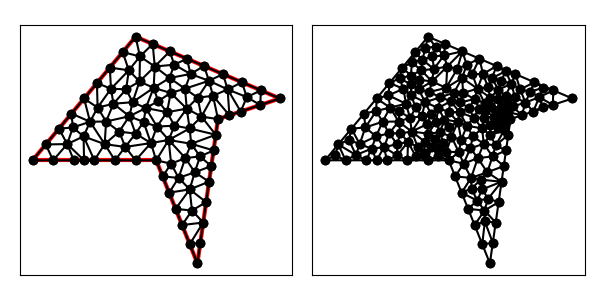

Values plotted in this chart, from the file beside it:
9.000000000000000000e+00, 3.000000000000000000e+00, 1.000000000000000000e+01, 1.000000000000000000e+01, 1.300000000000000000e+01, 1.100000000000000000e+01, 6.000000000000000000e+00, 1.400000000000000000e+01, 1.000000000000000000e+00, 8.000000000000000000e+00, 7.000000000000000000e+00, 8.000000000000000000e+00, 8.873049221725917590e+00, 7.417891008635600691e+00, 9.674264068711927678e+00, 7.719848480983499073e+00, 9.127865949374434962e+00, 8.185686225755606671e+00, 9.225059746604094002e+00, 7.774475238458236070e+00, 1.000000000000000000e+00, 2.941037896426822451e-01
9.000000000000000000e+00, 3.000000000000000000e+00, 1.000000000000000000e+01, 1.000000000000000000e+01, 1.300000000000000000e+01, 1.100000000000000000e+01, 6.000000000000000000e+00, 1.400000000000000000e+01, 1.000000000000000000e+00, 8.000000000000000000e+00, 7.000000000000000000e+00, 8.000000000000000000e+00, 7.607420980442641145e+00, 8.986605604976421802e+00, 7.000000000000000000e+00, 8.000000000000000000e+00, 7.724096217838059886e+00, 7.833896727491948653e+00, 7.443839066093566714e+00, 8.273500777489458002e+00, 0.000000000000000000e+00, 4.208619241127041777e-01
9.000000000000000000e+00, 3.000000000000000000e+00, 1.000000000000000000e+01, 1.000000000000000000e+01, 1.300000000000000000e+01, 1.100000000000000000e+01, 6.000000000000000000e+00, 1.400000000000000000e+01, 1.000000000000000000e+00, 8.000000000000000000e+00, 7.000000000000000000e+00, 8.000000000000000000e+00, 6.745184115579981210e+00, 8.837169324608591836e+00, 7.607420980442641145e+00, 8.986605604976421802e+00, 7.036522261224533281e+00, 9.637518679416455569e+00, 7.129709119082384916e+00, 9.153764536333822477e+00, 0.000000000000000000e+00, 2.101391167683367700e-01
9.000000000000000000e+00, 3.000000000000000000e+00, 1.000000000000000000e+01, 1.000000000000000000e+01, 1.300000000000000000e+01, 1.100000000000000000e+01, 6.000000000000000000e+00, 1.400000000000000000e+01, 1.000000000000000000e+00, 8.000000000000000000e+00, 7.000000000000000000e+00, 8.000000000000000000e+00, 8.628609323645896723e+00, 3.928476690885259526e+00, 9.000000000000000000e+00, 3.000000000000000000e+00, 9.141421356237309226e+00, 3.989949493661166358e+00, 8.923343559961068649e+00, 3.639475394848808776e+00, 1.000000000000000000e+00, 3.649301975886594662e-01
9.000000000000000000e+00, 3.000000000000000000e+00, 1.000000000000000000e+01, 1.000000000000000000e+01, 1.300000000000000000e+01, 1.100000000000000000e+01, 6.000000000000000000e+00, 1.400000000000000000e+01, 1.000000000000000000e+00, 8.000000000000000000e+00, 7.000000000000000000e+00, 8.000000000000000000e+00, 7.628609323645896723e+00, 6.428476690885259082e+00, 8.625995651927311769e+00, 6.588963098514550865e+00, 8.087668692959860905e+00, 7.148128960078387273e+00, 8.114091222844356466e+00, 6.721856249826065444e+00, 0.000000000000000000e+00, 2.753873535748467827e-01
9.000000000000000000e+00, 3.000000000000000000e+00, 1.000000000000000000e+01, 1.000000000000000000e+01, 1.300000000000000000e+01, 1.100000000000000000e+01, 6.000000000000000000e+00, 1.400000000000000000e+01, 1.000000000000000000e+00, 8.000000000000000000e+00, 7.000000000000000000e+00, 8.000000000000000000e+00, 9.282842712474618452e+00, 4.979898987322332715e+00, 8.628609323645896723e+00, 3.928476690885259526e+00, 9.141421356237309226e+00, 3.989949493661166358e+00, 9.017624464119274208e+00, 4.299441723956253014e+00, 1.000000000000000000e+00, 3.649301975886594662e-01
9.000000000000000000e+00, 3.000000000000000000e+00, 1.000000000000000000e+01, 1.000000000000000000e+01, 1.300000000000000000e+01, 1.100000000000000000e+01, 6.000000000000000000e+00, 1.400000000000000000e+01, 1.000000000000000000e+00, 8.000000000000000000e+00, 7.000000000000000000e+00, 8.000000000000000000e+00, 9.282842712474618452e+00, 4.979898987322332715e+00, 9.424264068711927678e+00, 5.969848480983499073e+00, 8.737335068272527039e+00, 5.562904923055879358e+00, 9.148147283153024389e+00, 5.504217463787237641e+00, 1.000000000000000000e+00, 3.180515650933161131e-01
9.000000000000000000e+00, 3.000000000000000000e+00, 1.000000000000000000e+01, 1.000000000000000000e+01, 1.300000000000000000e+01, 1.100000000000000000e+01, 6.000000000000000000e+00, 1.400000000000000000e+01, 1.000000000000000000e+00, 8.000000000000000000e+00, 7.000000000000000000e+00, 8.000000000000000000e+00, 8.628609323645896723e+00, 3.928476690885259526e+00, 9.282842712474618452e+00, 4.979898987322332715e+00, 8.257218647291793445e+00, 4.856953381770518163e+00, 8.722890227804102281e+00, 4.588443019992703320e+00, 1.000000000000000000e+00, 3.649301975886594662e-01
9.000000000000000000e+00, 3.000000000000000000e+00, 1.000000000000000000e+01, 1.000000000000000000e+01, 1.300000000000000000e+01, 1.100000000000000000e+01, 6.000000000000000000e+00, 1.400000000000000000e+01, 1.000000000000000000e+00, 8.000000000000000000e+00, 7.000000000000000000e+00, 8.000000000000000000e+00, 9.560432387545729327e+00, 1.185941086111459164e+01, 8.400149229288439656e+00, 1.147483533133659073e+01, 9.012398544985281035e+00, 1.103958095832675035e+01, 8.990993387273150006e+00, 1.145794238359264483e+01, 0.000000000000000000e+00, 2.776058235951781583e-01
9.000000000000000000e+00, 3.000000000000000000e+00, 1.000000000000000000e+01, 1.000000000000000000e+01, 1.300000000000000000e+01, 1.100000000000000000e+01, 6.000000000000000000e+00, 1.400000000000000000e+01, 1.000000000000000000e+00, 8.000000000000000000e+00, 7.000000000000000000e+00, 8.000000000000000000e+00, 9.565685424949238680e+00, 6.959797974644666319e+00, 8.625995651927311769e+00, 6.588963098514550865e+00, 9.424264068711927678e+00, 5.969848480983499073e+00, 9.205315048529492117e+00, 6.506203184714237864e+00, 1.000000000000000000e+00, 2.753873535748467827e-01
9.000000000000000000e+00, 3.000000000000000000e+00, 1.000000000000000000e+01, 1.000000000000000000e+01, 1.300000000000000000e+01, 1.100000000000000000e+01, 6.000000000000000000e+00, 1.400000000000000000e+01, 1.000000000000000000e+00, 8.000000000000000000e+00, 7.000000000000000000e+00, 8.000000000000000000e+00, 8.625995651927311769e+00, 6.588963098514550865e+00, 7.942913985468845084e+00, 5.642715036327889067e+00, 8.737335068272527039e+00, 5.562904923055879358e+00, 8.435414901889560113e+00, 5.931527685966106134e+00, 0.000000000000000000e+00, 2.753873535748467827e-01
9.000000000000000000e+00, 3.000000000000000000e+00, 1.000000000000000000e+01, 1.000000000000000000e+01, 1.300000000000000000e+01, 1.100000000000000000e+01, 6.000000000000000000e+00, 1.400000000000000000e+01, 1.000000000000000000e+00, 8.000000000000000000e+00, 7.000000000000000000e+00, 8.000000000000000000e+00, 8.413864813358767236e+00, 8.109804165700232659e+00, 9.127865949374434962e+00, 8.185686225755606671e+00, 8.701437378393926281e+00, 8.801017826407875333e+00, 8.747722713709043418e+00, 8.365502739287904888e+00, 0.000000000000000000e+00, 2.941037896426822451e-01
9.000000000000000000e+00, 3.000000000000000000e+00, 1.000000000000000000e+01, 1.000000000000000000e+01, 1.300000000000000000e+01, 1.100000000000000000e+01, 6.000000000000000000e+00, 1.400000000000000000e+01, 1.000000000000000000e+00, 8.000000000000000000e+00, 7.000000000000000000e+00, 8.000000000000000000e+00, 7.724096217838059886e+00, 7.833896727491948653e+00, 8.413864813358767236e+00, 8.109804165700232659e+00, 7.607420980442641145e+00, 8.986605604976421802e+00, 7.915127337213156089e+00, 8.310102166056202222e+00, 0.000000000000000000e+00, 4.208619241127041777e-01
9.000000000000000000e+00, 3.000000000000000000e+00, 1.000000000000000000e+01, 1.000000000000000000e+01, 1.300000000000000000e+01, 1.100000000000000000e+01, 6.000000000000000000e+00, 1.400000000000000000e+01, 1.000000000000000000e+00, 8.000000000000000000e+00, 7.000000000000000000e+00, 8.000000000000000000e+00, 8.257218647291793445e+00, 4.856953381770518163e+00, 9.282842712474618452e+00, 4.979898987322332715e+00, 8.737335068272527039e+00, 5.562904923055879358e+00, 8.759132142679646904e+00, 5.133252430716243708e+00, 1.000000000000000000e+00, 3.180515650933161131e-01
9.000000000000000000e+00, 3.000000000000000000e+00, 1.000000000000000000e+01, 1.000000000000000000e+01, 1.300000000000000000e+01, 1.100000000000000000e+01, 6.000000000000000000e+00, 1.400000000000000000e+01, 1.000000000000000000e+00, 8.000000000000000000e+00, 7.000000000000000000e+00, 8.000000000000000000e+00, 8.701437378393926281e+00, 8.801017826407875333e+00, 9.782842712474618452e+00, 8.479898987322332715e+00, 9.891421356237309226e+00, 9.239949493661166358e+00, 9.458567149035284061e+00, 8.840288769130458135e+00, 1.000000000000000000e+00, 4.529517444150213401e-01
9.000000000000000000e+00, 3.000000000000000000e+00, 1.000000000000000000e+01, 1.000000000000000000e+01, 1.300000000000000000e+01, 1.100000000000000000e+01, 6.000000000000000000e+00, 1.400000000000000000e+01, 1.000000000000000000e+00, 8.000000000000000000e+00, 7.000000000000000000e+00, 8.000000000000000000e+00, 8.087668692959860905e+00, 7.148128960078387273e+00, 8.413864813358767236e+00, 8.109804165700232659e+00, 7.724096217838059886e+00, 7.833896727491948653e+00, 8.075209908052229935e+00, 7.697276617756855899e+00, 0.000000000000000000e+00, 4.208619241127041777e-01
9.000000000000000000e+00, 3.000000000000000000e+00, 1.000000000000000000e+01, 1.000000000000000000e+01, 1.300000000000000000e+01, 1.100000000000000000e+01, 6.000000000000000000e+00, 1.400000000000000000e+01, 1.000000000000000000e+00, 8.000000000000000000e+00, 7.000000000000000000e+00, 8.000000000000000000e+00, 8.873049221725917590e+00, 7.417891008635600691e+00, 8.087668692959860905e+00, 7.148128960078387273e+00, 8.625995651927311769e+00, 6.588963098514550865e+00, 8.528904522204364014e+00, 7.051661022409512647e+00, 0.000000000000000000e+00, 2.753873535748467827e-01
9.000000000000000000e+00, 3.000000000000000000e+00, 1.000000000000000000e+01, 1.000000000000000000e+01, 1.300000000000000000e+01, 1.100000000000000000e+01, 6.000000000000000000e+00, 1.400000000000000000e+01, 1.000000000000000000e+00, 8.000000000000000000e+00, 7.000000000000000000e+00, 8.000000000000000000e+00, 7.000000000000000000e+00, 8.000000000000000000e+00, 7.314304661822948361e+00, 7.214238345442629097e+00, 7.724096217838059886e+00, 7.833896727491948653e+00, 7.346133626553669416e+00, 7.682711690978192287e+00, 0.000000000000000000e+00, 4.208619241127041777e-01
9.000000000000000000e+00, 3.000000000000000000e+00, 1.000000000000000000e+01, 1.000000000000000000e+01, 1.300000000000000000e+01, 1.100000000000000000e+01, 6.000000000000000000e+00, 1.400000000000000000e+01, 1.000000000000000000e+00, 8.000000000000000000e+00, 7.000000000000000000e+00, 8.000000000000000000e+00, 8.087668692959860905e+00, 7.148128960078387273e+00, 7.724096217838059886e+00, 7.833896727491948653e+00, 7.314304661822948361e+00, 7.214238345442629097e+00, 7.708689857540290014e+00, 7.398754677670988933e+00, 0.000000000000000000e+00, 4.208619241127041777e-01
9.000000000000000000e+00, 3.000000000000000000e+00, 1.000000000000000000e+01, 1.000000000000000000e+01, 1.300000000000000000e+01, 1.100000000000000000e+01, 6.000000000000000000e+00, 1.400000000000000000e+01, 1.000000000000000000e+00, 8.000000000000000000e+00, 7.000000000000000000e+00, 8.000000000000000000e+00, 8.413864813358767236e+00, 8.109804165700232659e+00, 8.701437378393926281e+00, 8.801017826407875333e+00, 7.607420980442641145e+00, 8.986605604976421802e+00, 8.240907724065111850e+00, 8.632475865694843264e+00, 0.000000000000000000e+00, 4.529517444150213401e-01
9.000000000000000000e+00, 3.000000000000000000e+00, 1.000000000000000000e+01, 1.000000000000000000e+01, 1.300000000000000000e+01, 1.100000000000000000e+01, 6.000000000000000000e+00, 1.400000000000000000e+01, 1.000000000000000000e+00, 8.000000000000000000e+00, 7.000000000000000000e+00, 8.000000000000000000e+00, 7.628609323645896723e+00, 6.428476690885259082e+00, 8.087668692959860905e+00, 7.148128960078387273e+00, 7.314304661822948361e+00, 7.214238345442629097e+00, 7.676860892809568959e+00, 6.930281332135424854e+00, 0.000000000000000000e+00, 5.000000000000000000e-01
9.000000000000000000e+00, 3.000000000000000000e+00, 1.000000000000000000e+01, 1.000000000000000000e+01, 1.300000000000000000e+01, 1.100000000000000000e+01, 6.000000000000000000e+00, 1.400000000000000000e+01, 1.000000000000000000e+00, 8.000000000000000000e+00, 7.000000000000000000e+00, 8.000000000000000000e+00, 8.625995651927311769e+00, 6.588963098514550865e+00, 9.565685424949238680e+00, 6.959797974644666319e+00, 8.873049221725917590e+00, 7.417891008635600691e+00, 9.021576766200821496e+00, 6.988884027264938403e+00, 1.000000000000000000e+00, 2.753873535748467827e-01
9.000000000000000000e+00, 3.000000000000000000e+00, 1.000000000000000000e+01, 1.000000000000000000e+01, 1.300000000000000000e+01, 1.100000000000000000e+01, 6.000000000000000000e+00, 1.400000000000000000e+01, 1.000000000000000000e+00, 8.000000000000000000e+00, 7.000000000000000000e+00, 8.000000000000000000e+00, 8.625995651927311769e+00, 6.588963098514550865e+00, 8.737335068272527039e+00, 5.562904923055879358e+00, 9.424264068711927678e+00, 5.969848480983499073e+00, 8.929198262970588829e+00, 6.040572167517976432e+00, 1.000000000000000000e+00, 2.753873535748467827e-01
9.000000000000000000e+00, 3.000000000000000000e+00, 1.000000000000000000e+01, 1.000000000000000000e+01, 1.300000000000000000e+01, 1.100000000000000000e+01, 6.000000000000000000e+00, 1.400000000000000000e+01, 1.000000000000000000e+00, 8.000000000000000000e+00, 7.000000000000000000e+00, 8.000000000000000000e+00, 8.625995651927311769e+00, 6.588963098514550865e+00, 7.628609323645896723e+00, 6.428476690885259082e+00, 7.942913985468845084e+00, 5.642715036327889067e+00, 8.065839653680685117e+00, 6.220051608575899671e+00, 0.000000000000000000e+00, 2.753873535748467827e-01
9.000000000000000000e+00, 3.000000000000000000e+00, 1.000000000000000000e+01, 1.000000000000000000e+01, 1.300000000000000000e+01, 1.100000000000000000e+01, 6.000000000000000000e+00, 1.400000000000000000e+01, 1.000000000000000000e+00, 8.000000000000000000e+00, 7.000000000000000000e+00, 8.000000000000000000e+00, 8.257218647291793445e+00, 4.856953381770518163e+00, 8.737335068272527039e+00, 5.562904923055879358e+00, 7.942913985468845084e+00, 5.642715036327889067e+00, 8.312489233677721856e+00, 5.354191113718095529e+00, 0.000000000000000000e+00, 3.180515650933161131e-01
9.000000000000000000e+00, 3.000000000000000000e+00, 1.000000000000000000e+01, 1.000000000000000000e+01, 1.300000000000000000e+01, 1.100000000000000000e+01, 6.000000000000000000e+00, 1.400000000000000000e+01, 1.000000000000000000e+00, 8.000000000000000000e+00, 7.000000000000000000e+00, 8.000000000000000000e+00, 9.127865949374434962e+00, 8.185686225755606671e+00, 9.674264068711927678e+00, 7.719848480983499073e+00, 9.782842712474618452e+00, 8.479898987322332715e+00, 9.528324243520327030e+00, 8.128477898020479486e+00, 1.000000000000000000e+00, 2.941037896426822451e-01
9.000000000000000000e+00, 3.000000000000000000e+00, 1.000000000000000000e+01, 1.000000000000000000e+01, 1.300000000000000000e+01, 1.100000000000000000e+01, 6.000000000000000000e+00, 1.400000000000000000e+01, 1.000000000000000000e+00, 8.000000000000000000e+00, 7.000000000000000000e+00, 8.000000000000000000e+00, 8.413864813358767236e+00, 8.109804165700232659e+00, 8.087668692959860905e+00, 7.148128960078387273e+00, 8.873049221725917590e+00, 7.417891008635600691e+00, 8.458194242681516428e+00, 7.558608044804739912e+00, 0.000000000000000000e+00, 5.000000000000000000e-01
9.000000000000000000e+00, 3.000000000000000000e+00, 1.000000000000000000e+01, 1.000000000000000000e+01, 1.300000000000000000e+01, 1.100000000000000000e+01, 6.000000000000000000e+00, 1.400000000000000000e+01, 1.000000000000000000e+00, 8.000000000000000000e+00, 7.000000000000000000e+00, 8.000000000000000000e+00, 9.891421356237309226e+00, 9.239949493661166358e+00, 1.000000000000000000e+01, 1.000000000000000000e+01, 9.196694290680259343e+00, 1.011968344517834950e+01, 9.696038548972522264e+00, 9.786544312946505286e+00, 1.000000000000000000e+00, 8.518487753534391416e-02
9.000000000000000000e+00, 3.000000000000000000e+00, 1.000000000000000000e+01, 1.000000000000000000e+01, 1.300000000000000000e+01, 1.100000000000000000e+01, 6.000000000000000000e+00, 1.400000000000000000e+01, 1.000000000000000000e+00, 8.000000000000000000e+00, 7.000000000000000000e+00, 8.000000000000000000e+00, 8.873049221725917590e+00, 7.417891008635600691e+00, 9.565685424949238680e+00, 6.959797974644666319e+00, 9.674264068711927678e+00, 7.719848480983499073e+00, 9.370999571795694649e+00, 7.365845821421255657e+00, 1.000000000000000000e+00, 5.000000000000000000e-01
9.000000000000000000e+00, 3.000000000000000000e+00, 1.000000000000000000e+01, 1.000000000000000000e+01, 1.300000000000000000e+01, 1.100000000000000000e+01, 6.000000000000000000e+00, 1.400000000000000000e+01, 1.000000000000000000e+00, 8.000000000000000000e+00, 7.000000000000000000e+00, 8.000000000000000000e+00, 8.873049221725917590e+00, 7.417891008635600691e+00, 9.127865949374434962e+00, 8.185686225755606671e+00, 8.413864813358767236e+00, 8.109804165700232659e+00, 8.804926661486373263e+00, 7.904460466697146082e+00, 0.000000000000000000e+00, 2.941037896426822451e-01
9.000000000000000000e+00, 3.000000000000000000e+00, 1.000000000000000000e+01, 1.000000000000000000e+01, 1.300000000000000000e+01, 1.100000000000000000e+01, 6.000000000000000000e+00, 1.400000000000000000e+01, 1.000000000000000000e+00, 8.000000000000000000e+00, 7.000000000000000000e+00, 8.000000000000000000e+00, 8.482756871877628058e+00, 1.050687532488256970e+01, 9.012398544985281035e+00, 1.103958095832675035e+01, 8.400149229288439656e+00, 1.147483533133659073e+01, 8.631768215383781140e+00, 1.100709720484863574e+01, 0.000000000000000000e+00, 2.229849998030989655e-01
9.000000000000000000e+00, 3.000000000000000000e+00, 1.000000000000000000e+01, 1.000000000000000000e+01, 1.300000000000000000e+01, 1.100000000000000000e+01, 6.000000000000000000e+00, 1.400000000000000000e+01, 1.000000000000000000e+00, 8.000000000000000000e+00, 7.000000000000000000e+00, 8.000000000000000000e+00, 6.930697622113724421e+00, 1.255208559190148065e+01, 6.830854969981942304e+00, 1.364391929857916708e+01, 6.212914050889418505e+00, 1.304046905801351208e+01, 6.658155547661695373e+00, 1.307882464949805268e+01, 1.000000000000000000e+00, 2.489924693082094520e-01
9.000000000000000000e+00, 3.000000000000000000e+00, 1.000000000000000000e+01, 1.000000000000000000e+01, 1.300000000000000000e+01, 1.100000000000000000e+01, 6.000000000000000000e+00, 1.400000000000000000e+01, 1.000000000000000000e+00, 8.000000000000000000e+00, 7.000000000000000000e+00, 8.000000000000000000e+00, 8.622318674180981191e+00, 9.545473691824641449e+00, 7.887214972262199808e+00, 9.679458114753103359e+00, 7.607420980442641145e+00, 8.986605604976421802e+00, 8.038984875628607085e+00, 9.403845803851387686e+00, 0.000000000000000000e+00, 2.338702852184188774e-01
9.000000000000000000e+00, 3.000000000000000000e+00, 1.000000000000000000e+01, 1.000000000000000000e+01, 1.300000000000000000e+01, 1.100000000000000000e+01, 6.000000000000000000e+00, 1.400000000000000000e+01, 1.000000000000000000e+00, 8.000000000000000000e+00, 7.000000000000000000e+00, 8.000000000000000000e+00, 6.745184115579981210e+00, 8.837169324608591836e+00, 7.000000000000000000e+00, 8.000000000000000000e+00, 7.607420980442641145e+00, 8.986605604976421802e+00, 7.117535032007540785e+00, 8.607924976528337879e+00, 0.000000000000000000e+00, 2.101391167683367700e-01
9.000000000000000000e+00, 3.000000000000000000e+00, 1.000000000000000000e+01, 1.000000000000000000e+01, 1.300000000000000000e+01, 1.100000000000000000e+01, 6.000000000000000000e+00, 1.400000000000000000e+01, 1.000000000000000000e+00, 8.000000000000000000e+00, 7.000000000000000000e+00, 8.000000000000000000e+00, 9.782842712474618452e+00, 8.479898987322332715e+00, 8.701437378393926281e+00, 8.801017826407875333e+00, 9.127865949374434962e+00, 8.185686225755606671e+00, 9.204048680080992639e+00, 8.488867679828604906e+00, 1.000000000000000000e+00, 2.941037896426822451e-01
9.000000000000000000e+00, 3.000000000000000000e+00, 1.000000000000000000e+01, 1.000000000000000000e+01, 1.300000000000000000e+01, 1.100000000000000000e+01, 6.000000000000000000e+00, 1.400000000000000000e+01, 1.000000000000000000e+00, 8.000000000000000000e+00, 7.000000000000000000e+00, 8.000000000000000000e+00, 7.607420980442641145e+00, 8.986605604976421802e+00, 8.701437378393926281e+00, 8.801017826407875333e+00, 8.622318674180981191e+00, 9.545473691824641449e+00, 8.310392344339183168e+00, 9.111032374402979528e+00, 0.000000000000000000e+00, 2.885163193435331119e-01
9.000000000000000000e+00, 3.000000000000000000e+00, 1.000000000000000000e+01, 1.000000000000000000e+01, 1.300000000000000000e+01, 1.100000000000000000e+01, 6.000000000000000000e+00, 1.400000000000000000e+01, 1.000000000000000000e+00, 8.000000000000000000e+00, 7.000000000000000000e+00, 8.000000000000000000e+00, 2.280368799328959639e+00, 9.536442559194751922e+00, 2.955653017147349626e+00, 9.593684904687206583e+00, 2.890184399664480264e+00, 1.026822127959737685e+01, 2.708735405380263472e+00, 9.799449581159779044e+00, 0.000000000000000000e+00, 3.066717086069014053e-01
9.000000000000000000e+00, 3.000000000000000000e+00, 1.000000000000000000e+01, 1.000000000000000000e+01, 1.300000000000000000e+01, 1.100000000000000000e+01, 6.000000000000000000e+00, 1.400000000000000000e+01, 1.000000000000000000e+00, 8.000000000000000000e+00, 7.000000000000000000e+00, 8.000000000000000000e+00, 5.000000000000000000e+00, 8.000000000000000000e+00, 4.500000000000000000e+00, 8.784805423235001243e+00, 4.000000000000000000e+00, 8.000000000000000000e+00, 4.500000000000000000e+00, 8.261601807745000414e+00, 0.000000000000000000e+00, 3.063696708319303963e-01
9.000000000000000000e+00, 3.000000000000000000e+00, 1.000000000000000000e+01, 1.000000000000000000e+01, 1.300000000000000000e+01, 1.100000000000000000e+01, 6.000000000000000000e+00, 1.400000000000000000e+01, 1.000000000000000000e+00, 8.000000000000000000e+00, 7.000000000000000000e+00, 8.000000000000000000e+00, 2.000000000000000000e+00, 8.000000000000000000e+00, 3.000000000000000000e+00, 8.000000000000000000e+00, 2.683824815642774642e+00, 8.788661357073948466e+00, 2.561274938547591251e+00, 8.262887119024648896e+00, 0.000000000000000000e+00, 2.545477103256472695e-01
9.000000000000000000e+00, 3.000000000000000000e+00, 1.000000000000000000e+01, 1.000000000000000000e+01, 1.300000000000000000e+01, 1.100000000000000000e+01, 6.000000000000000000e+00, 1.400000000000000000e+01, 1.000000000000000000e+00, 8.000000000000000000e+00, 7.000000000000000000e+00, 8.000000000000000000e+00, 6.875687187450909121e+00, 1.151638035117351855e+01, 7.703162030636343971e+00, 1.126980733747274854e+01, 7.651513777833672592e+00, 1.199448663987841179e+01, 7.410120998640309153e+00, 1.159355810950822452e+01, 0.000000000000000000e+00, 2.935396523110061495e-01
9.000000000000000000e+00, 3.000000000000000000e+00, 1.000000000000000000e+01, 1.000000000000000000e+01, 1.300000000000000000e+01, 1.100000000000000000e+01, 6.000000000000000000e+00, 1.400000000000000000e+01, 1.000000000000000000e+00, 8.000000000000000000e+00, 7.000000000000000000e+00, 8.000000000000000000e+00, 5.698886129612743545e+00, 1.013716338605795286e+01, 4.926068316436901462e+00, 1.074529924994099339e+01, 4.569370956366105574e+00, 9.882977080141625237e+00, 5.064775134138583823e+00, 1.025514657204685776e+01, 0.000000000000000000e+00, 2.759268531316667605e-01
9.000000000000000000e+00, 3.000000000000000000e+00, 1.000000000000000000e+01, 1.000000000000000000e+01, 1.300000000000000000e+01, 1.100000000000000000e+01, 6.000000000000000000e+00, 1.400000000000000000e+01, 1.000000000000000000e+00, 8.000000000000000000e+00, 7.000000000000000000e+00, 8.000000000000000000e+00, 9.196694290680259343e+00, 1.011968344517834950e+01, 9.757977912099478957e+00, 1.113127065856092912e+01, 9.012398544985281035e+00, 1.103958095832675035e+01, 9.322356915921673703e+00, 1.076351168735534181e+01, 0.000000000000000000e+00, 8.518487753534391416e-02
9.000000000000000000e+00, 3.000000000000000000e+00, 1.000000000000000000e+01, 1.000000000000000000e+01, 1.300000000000000000e+01, 1.100000000000000000e+01, 6.000000000000000000e+00, 1.400000000000000000e+01, 1.000000000000000000e+00, 8.000000000000000000e+00, 7.000000000000000000e+00, 8.000000000000000000e+00, 5.204140043329885223e+00, 9.393169090557810463e+00, 4.500000000000000000e+00, 8.784805423235001243e+00, 5.500000000000000000e+00, 8.647977473277983052e+00, 5.068046681109962037e+00, 8.941983995690264919e+00, 0.000000000000000000e+00, 2.318268703343087656e-01
9.000000000000000000e+00, 3.000000000000000000e+00, 1.000000000000000000e+01, 1.000000000000000000e+01, 1.300000000000000000e+01, 1.100000000000000000e+01, 6.000000000000000000e+00, 1.400000000000000000e+01, 1.000000000000000000e+00, 8.000000000000000000e+00, 7.000000000000000000e+00, 8.000000000000000000e+00, 6.000000000000000000e+00, 8.000000000000000000e+00, 7.000000000000000000e+00, 8.000000000000000000e+00, 6.745184115579981210e+00, 8.837169324608591836e+00, 6.581728038526660107e+00, 8.279056441536196687e+00, 0.000000000000000000e+00, 1.582438670685976656e-01
9.000000000000000000e+00, 3.000000000000000000e+00, 1.000000000000000000e+01, 1.000000000000000000e+01, 1.300000000000000000e+01, 1.100000000000000000e+01, 6.000000000000000000e+00, 1.400000000000000000e+01, 1.000000000000000000e+00, 8.000000000000000000e+00, 7.000000000000000000e+00, 8.000000000000000000e+00, 6.497556450277594209e+00, 1.053769668120089520e+01, 7.036522261224533281e+00, 9.637518679416455569e+00, 7.526784510658290905e+00, 1.033399547847664302e+01, 7.020287740720139169e+00, 1.016973694636466519e+01, 0.000000000000000000e+00, 1.932983589305566352e-01
9.000000000000000000e+00, 3.000000000000000000e+00, 1.000000000000000000e+01, 1.000000000000000000e+01, 1.300000000000000000e+01, 1.100000000000000000e+01, 6.000000000000000000e+00, 1.400000000000000000e+01, 1.000000000000000000e+00, 8.000000000000000000e+00, 7.000000000000000000e+00, 8.000000000000000000e+00, 4.926068316436901462e+00, 1.074529924994099339e+01, 5.698886129612743545e+00, 1.013716338605795286e+01, 5.856266360215257372e+00, 1.081989234988921389e+01, 5.493740268754968348e+00, 1.056745166196272123e+01, 0.000000000000000000e+00, 2.759268531316667605e-01
9.000000000000000000e+00, 3.000000000000000000e+00, 1.000000000000000000e+01, 1.000000000000000000e+01, 1.300000000000000000e+01, 1.100000000000000000e+01, 6.000000000000000000e+00, 1.400000000000000000e+01, 1.000000000000000000e+00, 8.000000000000000000e+00, 7.000000000000000000e+00, 8.000000000000000000e+00, 8.482756871877628058e+00, 1.050687532488256970e+01, 7.887214972262199808e+00, 9.679458114753103359e+00, 8.622318674180981191e+00, 9.545473691824641449e+00, 8.330763506106935168e+00, 9.910602377153438169e+00, 0.000000000000000000e+00, 2.229849998030989655e-01
9.000000000000000000e+00, 3.000000000000000000e+00, 1.000000000000000000e+01, 1.000000000000000000e+01, 1.300000000000000000e+01, 1.100000000000000000e+01, 6.000000000000000000e+00, 1.400000000000000000e+01, 1.000000000000000000e+00, 8.000000000000000000e+00, 7.000000000000000000e+00, 8.000000000000000000e+00, 7.887214972262199808e+00, 9.679458114753103359e+00, 7.526784510658290905e+00, 1.033399547847664302e+01, 7.036522261224533281e+00, 9.637518679416455569e+00, 7.483507248048341332e+00, 9.883657424215401832e+00, 0.000000000000000000e+00, 1.932983589305566352e-01
9.000000000000000000e+00, 3.000000000000000000e+00, 1.000000000000000000e+01, 1.000000000000000000e+01, 1.300000000000000000e+01, 1.100000000000000000e+01, 6.000000000000000000e+00, 1.400000000000000000e+01, 1.000000000000000000e+00, 8.000000000000000000e+00, 7.000000000000000000e+00, 8.000000000000000000e+00, 7.607420980442641145e+00, 8.986605604976421802e+00, 7.887214972262199808e+00, 9.679458114753103359e+00, 7.036522261224533281e+00, 9.637518679416455569e+00, 7.510386071309791411e+00, 9.434527466381993577e+00, 0.000000000000000000e+00, 2.338702852184188774e-01
9.000000000000000000e+00, 3.000000000000000000e+00, 1.000000000000000000e+01, 1.000000000000000000e+01, 1.300000000000000000e+01, 1.100000000000000000e+01, 6.000000000000000000e+00, 1.400000000000000000e+01, 1.000000000000000000e+00, 8.000000000000000000e+00, 7.000000000000000000e+00, 8.000000000000000000e+00, 6.745184115579981210e+00, 8.837169324608591836e+00, 5.500000000000000000e+00, 8.647977473277983052e+00, 6.000000000000000000e+00, 8.000000000000000000e+00, 6.081728038526660107e+00, 8.495048932628858296e+00, 0.000000000000000000e+00, 1.582438670685976656e-01
9.000000000000000000e+00, 3.000000000000000000e+00, 1.000000000000000000e+01, 1.000000000000000000e+01, 1.300000000000000000e+01, 1.100000000000000000e+01, 6.000000000000000000e+00, 1.400000000000000000e+01, 1.000000000000000000e+00, 8.000000000000000000e+00, 7.000000000000000000e+00, 8.000000000000000000e+00, 6.497556450277594209e+00, 1.053769668120089520e+01, 7.526784510658290905e+00, 1.033399547847664302e+01, 7.097739711665387752e+00, 1.086819627058768489e+01, 7.040693557533757030e+00, 1.057996281008840711e+01, 0.000000000000000000e+00, 1.871480473900851982e-01
9.000000000000000000e+00, 3.000000000000000000e+00, 1.000000000000000000e+01, 1.000000000000000000e+01, 1.300000000000000000e+01, 1.100000000000000000e+01, 6.000000000000000000e+00, 1.400000000000000000e+01, 1.000000000000000000e+00, 8.000000000000000000e+00, 7.000000000000000000e+00, 8.000000000000000000e+00, 6.745184115579981210e+00, 8.837169324608591836e+00, 7.036522261224533281e+00, 9.637518679416455569e+00, 6.388376420786186394e+00, 9.860889880702009336e+00, 6.723360932530233924e+00, 9.445192628242352839e+00, 0.000000000000000000e+00, 2.101391167683367700e-01
9.000000000000000000e+00, 3.000000000000000000e+00, 1.000000000000000000e+01, 1.000000000000000000e+01, 1.300000000000000000e+01, 1.100000000000000000e+01, 6.000000000000000000e+00, 1.400000000000000000e+01, 1.000000000000000000e+00, 8.000000000000000000e+00, 7.000000000000000000e+00, 8.000000000000000000e+00, 5.856266360215257372e+00, 1.081989234988921389e+01, 5.698886129612743545e+00, 1.013716338605795286e+01, 6.497556450277594209e+00, 1.053769668120089520e+01, 6.017569646701865338e+00, 1.049825080571602065e+01, 0.000000000000000000e+00, 2.807621303891369435e-01
9.000000000000000000e+00, 3.000000000000000000e+00, 1.000000000000000000e+01, 1.000000000000000000e+01, 1.300000000000000000e+01, 1.100000000000000000e+01, 6.000000000000000000e+00, 1.400000000000000000e+01, 1.000000000000000000e+00, 8.000000000000000000e+00, 7.000000000000000000e+00, 8.000000000000000000e+00, 5.500000000000000000e+00, 8.647977473277983052e+00, 6.745184115579981210e+00, 8.837169324608591836e+00, 6.000000000000000000e+00, 9.295954946555967879e+00, 6.081728038526660107e+00, 8.927033914814181514e+00, 0.000000000000000000e+00, 1.881473327014299146e-01
9.000000000000000000e+00, 3.000000000000000000e+00, 1.000000000000000000e+01, 1.000000000000000000e+01, 1.300000000000000000e+01, 1.100000000000000000e+01, 6.000000000000000000e+00, 1.400000000000000000e+01, 1.000000000000000000e+00, 8.000000000000000000e+00, 7.000000000000000000e+00, 8.000000000000000000e+00, 6.745184115579981210e+00, 8.837169324608591836e+00, 6.388376420786186394e+00, 9.860889880702009336e+00, 6.000000000000000000e+00, 9.295954946555967879e+00, 6.377853512122055868e+00, 9.331338050622187907e+00, 0.000000000000000000e+00, 1.881473327014299146e-01
9.000000000000000000e+00, 3.000000000000000000e+00, 1.000000000000000000e+01, 1.000000000000000000e+01, 1.300000000000000000e+01, 1.100000000000000000e+01, 6.000000000000000000e+00, 1.400000000000000000e+01, 1.000000000000000000e+00, 8.000000000000000000e+00, 7.000000000000000000e+00, 8.000000000000000000e+00, 5.204140043329885223e+00, 9.393169090557810463e+00, 5.500000000000000000e+00, 8.647977473277983052e+00, 6.000000000000000000e+00, 9.295954946555967879e+00, 5.568046681109962037e+00, 9.112367170130587724e+00, 0.000000000000000000e+00, 1.881473327014299146e-01
9.000000000000000000e+00, 3.000000000000000000e+00, 1.000000000000000000e+01, 1.000000000000000000e+01, 1.300000000000000000e+01, 1.100000000000000000e+01, 6.000000000000000000e+00, 1.400000000000000000e+01, 1.000000000000000000e+00, 8.000000000000000000e+00, 7.000000000000000000e+00, 8.000000000000000000e+00, 5.000000000000000000e+00, 8.000000000000000000e+00, 6.000000000000000000e+00, 8.000000000000000000e+00, 5.500000000000000000e+00, 8.647977473277983052e+00, 5.500000000000000000e+00, 8.215992491092661609e+00, 0.000000000000000000e+00, 1.582438670685976656e-01
9.000000000000000000e+00, 3.000000000000000000e+00, 1.000000000000000000e+01, 1.000000000000000000e+01, 1.300000000000000000e+01, 1.100000000000000000e+01, 6.000000000000000000e+00, 1.400000000000000000e+01, 1.000000000000000000e+00, 8.000000000000000000e+00, 7.000000000000000000e+00, 8.000000000000000000e+00, 5.204140043329885223e+00, 9.393169090557810463e+00, 6.000000000000000000e+00, 9.295954946555967879e+00, 5.698886129612743545e+00, 1.013716338605795286e+01, 5.634342057647543811e+00, 9.608762474390577069e+00, 0.000000000000000000e+00, 1.881473327014299146e-01
9.000000000000000000e+00, 3.000000000000000000e+00, 1.000000000000000000e+01, 1.000000000000000000e+01, 1.300000000000000000e+01, 1.100000000000000000e+01, 6.000000000000000000e+00, 1.400000000000000000e+01, 1.000000000000000000e+00, 8.000000000000000000e+00, 7.000000000000000000e+00, 8.000000000000000000e+00, 3.791186178991446276e+00, 9.871542319321383374e+00, 3.476281209488332635e+00, 9.159828077736387186e+00, 4.500000000000000000e+00, 8.784805423235001243e+00, 3.922489129493259785e+00, 9.272058606764256083e+00, 0.000000000000000000e+00, 3.578190195320694045e-01
9.000000000000000000e+00, 3.000000000000000000e+00, 1.000000000000000000e+01, 1.000000000000000000e+01, 1.300000000000000000e+01, 1.100000000000000000e+01, 6.000000000000000000e+00, 1.400000000000000000e+01, 1.000000000000000000e+00, 8.000000000000000000e+00, 7.000000000000000000e+00, 8.000000000000000000e+00, 6.000000000000000000e+00, 9.295954946555967879e+00, 6.388376420786186394e+00, 9.860889880702009336e+00, 5.698886129612743545e+00, 1.013716338605795286e+01, 6.029087516799644497e+00, 9.764669404438643951e+00, 0.000000000000000000e+00, 1.881473327014299146e-01
9.000000000000000000e+00, 3.000000000000000000e+00, 1.000000000000000000e+01, 1.000000000000000000e+01, 1.300000000000000000e+01, 1.100000000000000000e+01, 6.000000000000000000e+00, 1.400000000000000000e+01, 1.000000000000000000e+00, 8.000000000000000000e+00, 7.000000000000000000e+00, 8.000000000000000000e+00, 3.791186178991446276e+00, 9.871542319321383374e+00, 4.500000000000000000e+00, 8.784805423235001243e+00, 4.569370956366105574e+00, 9.882977080141625237e+00, 4.286852378452516987e+00, 9.513108274232669359e+00, 0.000000000000000000e+00, 3.092425337822753417e-01
... 76 more rows
